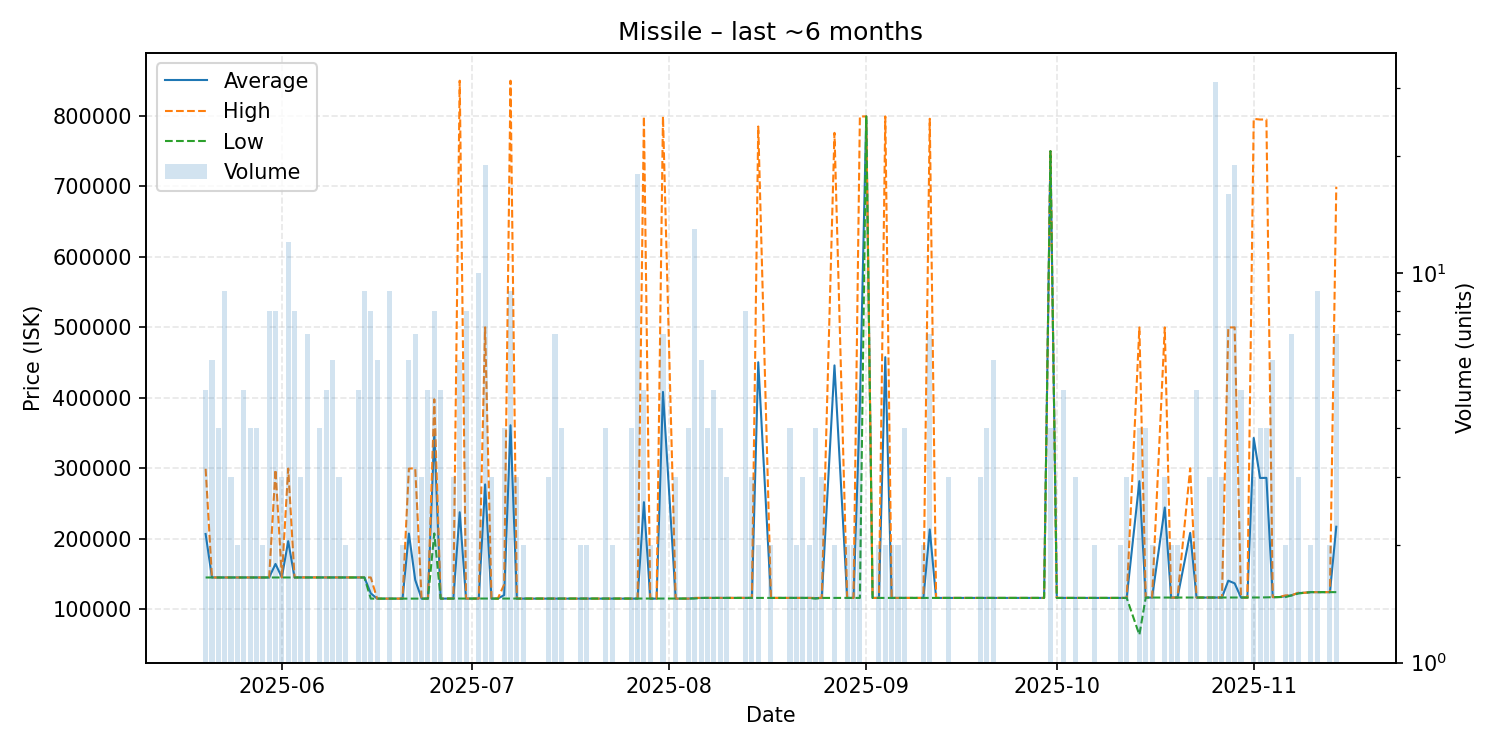

The data file committed next to this chart (first rows):
date, average, highest, lowest, order_count, volume
2025-05-20, 206720, 299300, 145000, 4, 5
2025-05-21, 145000, 145000, 145000, 1, 6
2025-05-22, 145000, 145000, 145000, 3, 4
2025-05-23, 145000, 145000, 145000, 5, 9
2025-05-24, 145000, 145000, 145000, 1, 3
2025-05-25, 145000, 145000, 145000, 2, 2
2025-05-26, 145000, 145000, 145000, 2, 5
2025-05-27, 145025, 145100, 145000, 3, 4
2025-05-28, 145000, 145000, 145000, 3, 4
2025-05-29, 145000, 145000, 145000, 2, 2
2025-05-30, 145000, 145000, 145000, 7, 8
2025-05-31, 164212, 298000, 145100, 8, 8
2025-06-01, 145100, 145100, 145100, 3, 3
2025-06-02, 196575, 299550, 145100, 10, 12
2025-06-03, 145100, 145100, 145100, 7, 8
2025-06-04, 145100, 145100, 145100, 3, 3
2025-06-05, 145100, 145100, 145100, 5, 7
2025-06-06, 145100, 145100, 145100, 1, 1
2025-06-07, 145100, 145100, 145100, 4, 4
2025-06-08, 145100, 145100, 145100, 4, 5
2025-06-09, 145100, 145100, 145100, 1, 6
2025-06-10, 145100, 145100, 145100, 3, 3
2025-06-11, 145100, 145100, 145100, 2, 2
2025-06-12, 145100, 145100, 145100, 1, 1
2025-06-13, 145100, 145100, 145100, 3, 5
2025-06-14, 145022, 145100, 145000, 8, 9
2025-06-15, 122512, 145050, 115000, 7, 8
2025-06-16, 115000, 115000, 115000, 3, 6
2025-06-18, 115000, 115000, 115000, 5, 9
2025-06-19, 115000, 115000, 115000, 1, 1
2025-06-20, 115000, 115000, 115000, 1, 2
2025-06-21, 207317, 299600, 115000, 6, 6
2025-06-22, 141414, 299900, 115000, 5, 7
2025-06-23, 115000, 115000, 115000, 3, 3
2025-06-24, 115000, 115000, 115000, 3, 5
2025-06-25, 350300, 397900, 207500, 3, 8
2025-06-26, 115000, 115000, 115000, 3, 5
2025-06-27, 115100, 115100, 115100, 1, 1
2025-06-28, 115100, 115100, 115100, 3, 3
2025-06-29, 237583, 850000, 115100, 5, 6
2025-06-30, 115012, 115100, 115000, 4, 8
2025-07-01, 115000, 115000, 115000, 1, 1
2025-07-02, 115000, 115000, 115000, 3, 10
2025-07-03, 277095, 500000, 115000, 8, 19
2025-07-04, 115000, 115000, 115000, 2, 3
2025-07-05, 115000, 115000, 115000, 1, 1
2025-07-06, 120025, 135100, 115000, 3, 4
2025-07-07, 361033, 850000, 115000, 9, 9
2025-07-08, 115000, 115000, 115000, 2, 3
2025-07-09, 115000, 115000, 115000, 2, 2
2025-07-10, 115000, 115000, 115000, 1, 1
2025-07-12, 115000, 115000, 115000, 1, 1
2025-07-13, 115000, 115000, 115000, 3, 3
2025-07-14, 115000, 115000, 115000, 5, 7
2025-07-15, 115000, 115000, 115000, 4, 4
2025-07-17, 115000, 115000, 115000, 1, 1
2025-07-18, 115050, 115100, 115000, 2, 2
2025-07-19, 115000, 115000, 115000, 2, 2
2025-07-20, 115000, 115000, 115000, 1, 1
2025-07-21, 115000, 115000, 115000, 1, 1
... 92 more rows
